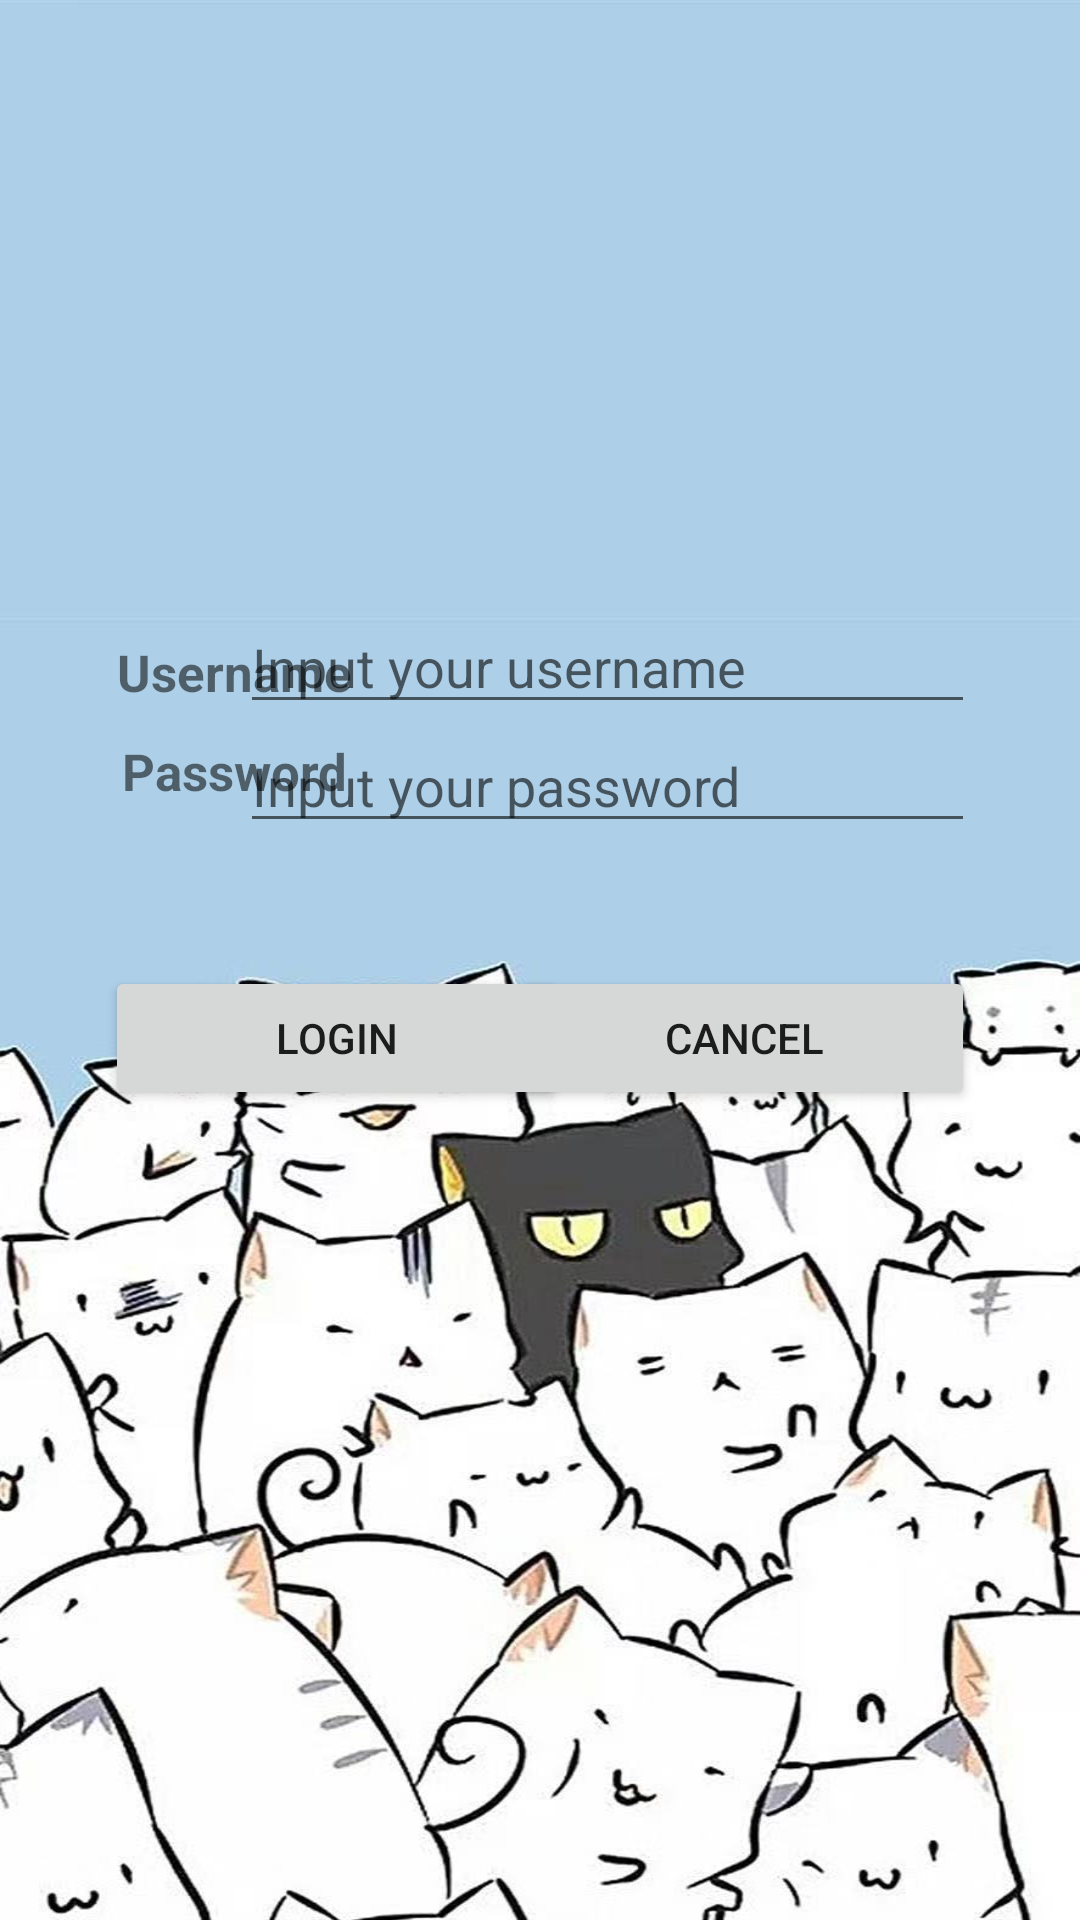

This screen was rendered from an Android layout file. Write that file and the resources it references.
<!-- AndroidManifest.xml: application theme AppTheme -->
<!-- res/layout/sign_in.xml -->
<?xml version="1.0" encoding="utf-8"?>
<RelativeLayout xmlns:android="http://schemas.android.com/apk/res/android"
    xmlns:app="http://schemas.android.com/apk/res-auto"
    xmlns:tools="http://schemas.android.com/tools"
    android:layout_width="match_parent"
    android:layout_height="match_parent"
    android:background="@drawable/sign_inup">


    <EditText
        android:id="@+id/signin_username"
        android:layout_width="245dp"
        android:layout_height="wrap_content"
        android:layout_alignParentEnd="true"
        android:layout_alignParentRight="true"
        android:layout_alignParentTop="true"
        android:layout_marginEnd="35dp"
        android:layout_marginRight="38dp"
        android:layout_marginTop="200dp"
        android:ems="10"
        android:hint="Input your username"
        android:inputType="textPersonName" />

    <EditText
        android:id="@+id/signin_password"
        android:layout_width="245dp"
        android:layout_height="wrap_content"
        android:layout_alignParentBottom="true"
        android:layout_alignParentEnd="true"
        android:layout_alignParentRight="true"
        android:layout_marginBottom="359dp"
        android:layout_marginEnd="35dp"
        android:layout_marginRight="38dp"
        android:ems="10"
        android:hint="Input your password"
        android:inputType="textPassword" />

    <TextView
        android:id="@+id/sign_in_label1"
        android:textStyle="bold"
        android:layout_width="86dp"
        android:layout_height="48dp"
        android:layout_alignParentStart="true"
        android:layout_alignParentLeft="true"
        android:layout_alignParentTop="true"
        android:layout_marginStart="35dp"
        android:layout_marginLeft="35dp"
        android:layout_marginTop="200dp"
        android:layout_marginEnd="10dp"
        android:layout_marginRight="10dp"
        android:gravity="center"
        android:text="Username"
        android:textSize="17dp" />

    <TextView
        android:id="@+id/sign_in_label2"
        android:textStyle="bold"
        android:layout_width="86dp"
        android:layout_height="48dp"
        android:layout_alignParentStart="true"
        android:layout_alignParentLeft="true"
        android:layout_alignParentBottom="true"
        android:layout_marginStart="35dp"
        android:layout_marginLeft="45dp"
        android:layout_marginEnd="10dp"
        android:layout_marginRight="10dp"
        android:layout_marginBottom="359dp"
        android:gravity="center"
        android:text="Password"
        android:textSize="17dp" />

    <Button
        android:id="@+id/signin_button"
        android:layout_width="154dp"
        android:layout_height="wrap_content"
        android:layout_alignParentStart="true"
        android:layout_alignParentLeft="true"
        android:layout_alignParentBottom="true"
        android:layout_marginStart="35dp"
        android:layout_marginLeft="35dp"
        android:layout_marginBottom="270dp"
        android:text="Login" />

    <Button
        android:id="@+id/cancel_signin"
        android:layout_width="154dp"
        android:layout_height="wrap_content"
        android:layout_alignParentBottom="true"
        android:layout_alignParentEnd="true"
        android:layout_alignParentRight="true"
        android:layout_marginBottom="270dp"
        android:layout_marginEnd="35dp"
        android:layout_marginRight="35dp"
        android:text="@android:string/cancel" />

</RelativeLayout>
<!-- resources referenced by this layout -->
<resources>
  <!-- drawable sign_inup: jpg bitmap (drawable, 101523 bytes) -->
  <style name="AppTheme" parent="Theme.AppCompat.Light.NoActionBar">
          
          <item name="colorPrimary">@color/primaryColor</item>
          <item name="colorPrimaryDark">@color/primaryDarkColor</item>
          <item name="colorAccent">@color/primaryColor</item>
          <item name="android:windowContentTransitions">true</item>
      </style>
  <color name="primaryColor">#4caf50</color>
  <color name="primaryDarkColor">#087f23</color>
</resources>
